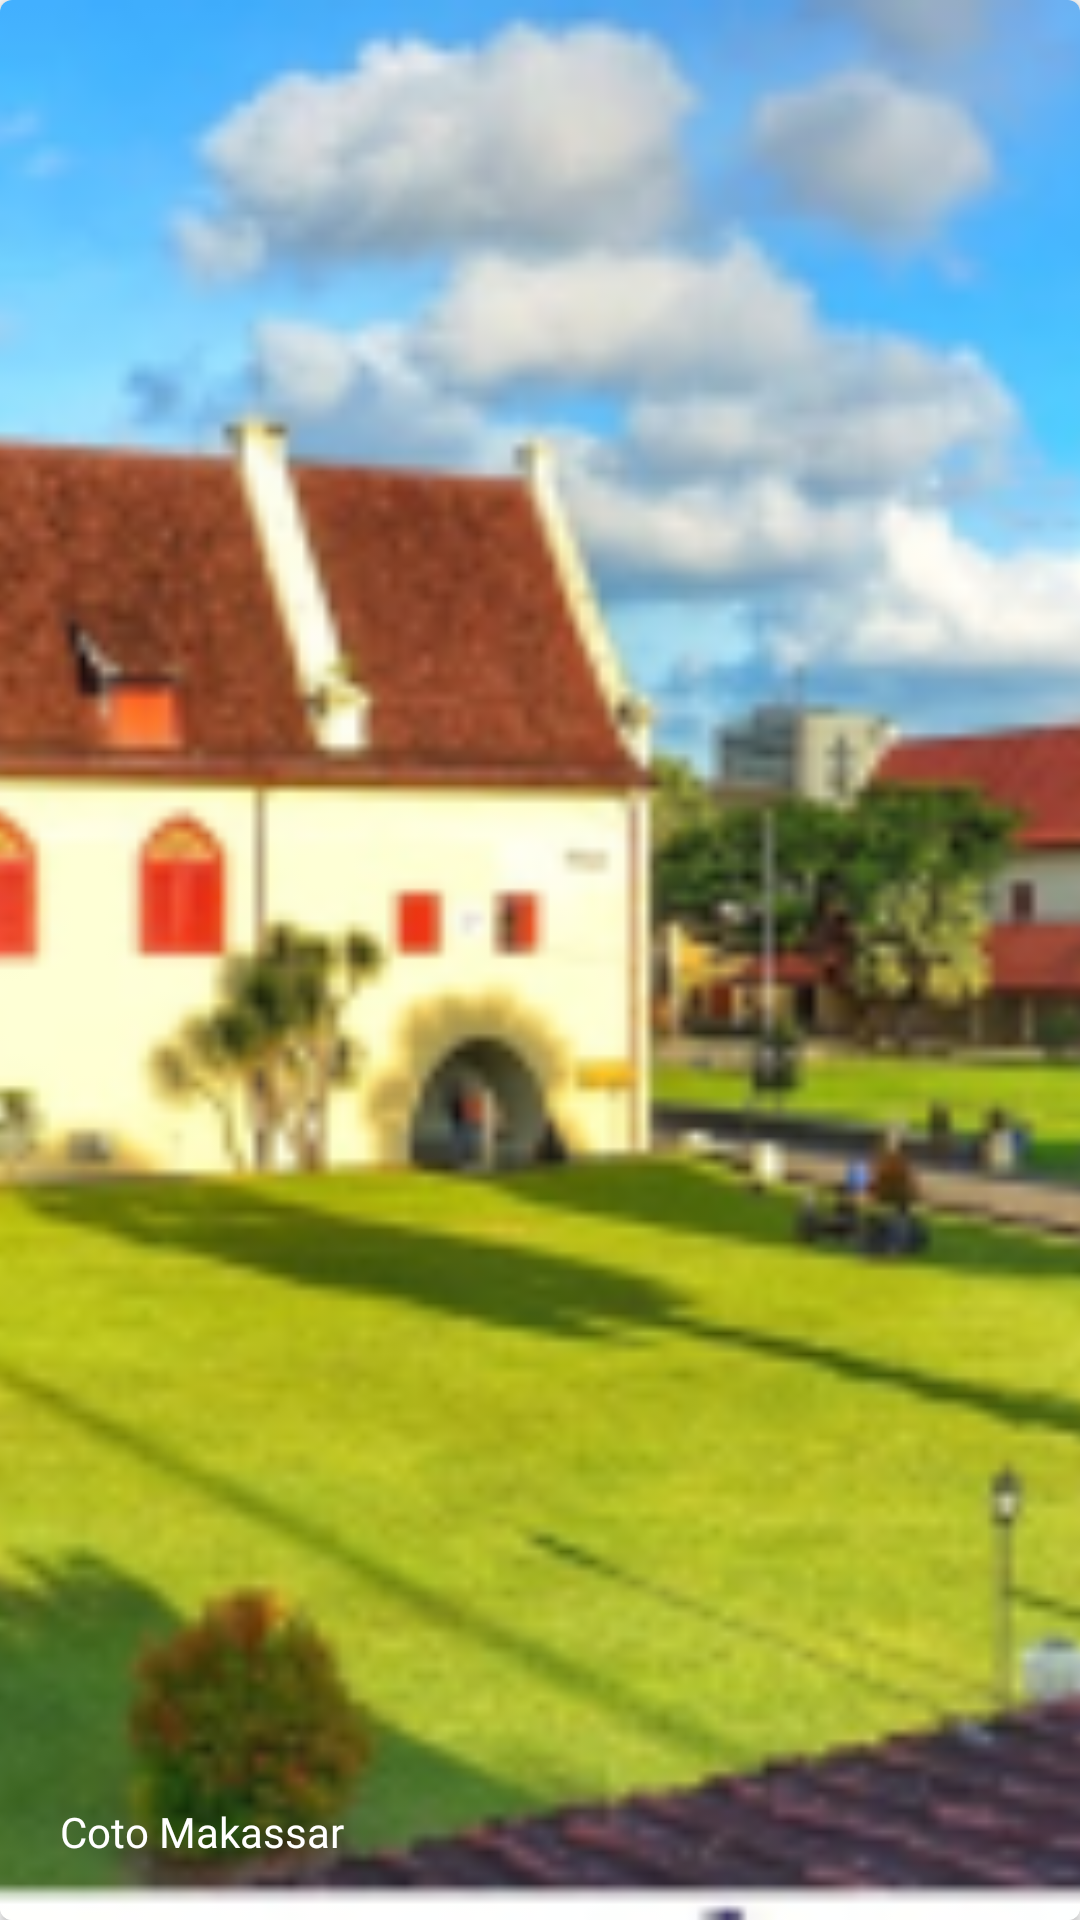

Here is an Android app screen rendered from its layout file. Give the layout XML and the strings, colors and styles it references.
<!-- AndroidManifest.xml: application theme AppTheme -->
<!-- res/layout/card_menu_atas.xml -->
<?xml version="1.0" encoding="utf-8"?>
<androidx.cardview.widget.CardView xmlns:android="http://schemas.android.com/apk/res/android"
    android:layout_width="match_parent"
    android:layout_height="187dp"
    xmlns:app="http://schemas.android.com/apk/res-auto"
    app:cardCornerRadius="4dp">

    <RelativeLayout
        android:layout_width="match_parent"
        android:layout_height="match_parent">

        <ImageView
            android:layout_width="match_parent"
            android:layout_height="match_parent"
            android:id="@+id/img_menu_atas"
            android:foreground="@drawable/filter"
            android:src="@drawable/gambar_benteng"
            android:scaleType="centerCrop"/>

        <TextView
            android:id="@+id/tv_menu_atas"
            android:layout_width="wrap_content"
            android:layout_height="wrap_content"
            android:layout_alignParentBottom="true"
            android:layout_marginBottom="20dp"
            android:layout_marginLeft="20dp"
            android:text="Coto Makassar"
            android:textAppearance="@style/tv_menu_atas"/>

    </RelativeLayout>

</androidx.cardview.widget.CardView>
<!-- resources referenced by this layout -->
<resources>
  <!-- drawable filter: png bitmap (drawable, 3606 bytes) -->
  <!-- drawable gambar_benteng: png bitmap (drawable-v24, 171539 bytes) -->
  <style name="tv_menu_atas">
  
          <item name="android:textSize">
              14sp
          </item>
  
          <item name="android:textColor">
              #FFFFFF
          </item>
  
          <item name="android:fontFamily">
              @font/roboto_medium
          </item>
  
      </style>
  <style name="AppTheme" parent="Theme.AppCompat.Light.NoActionBar">
          
          <item name="colorPrimary">@color/colorPrimary</item>
          <item name="colorPrimaryDark">@color/colorPrimaryDark</item>
          <item name="colorAccent">@color/colorAccent</item>
      </style>
  <color name="colorPrimary">#6200EE</color>
  <color name="colorPrimaryDark">#000000</color>
  <color name="colorAccent">#1CB7AD</color>
</resources>
